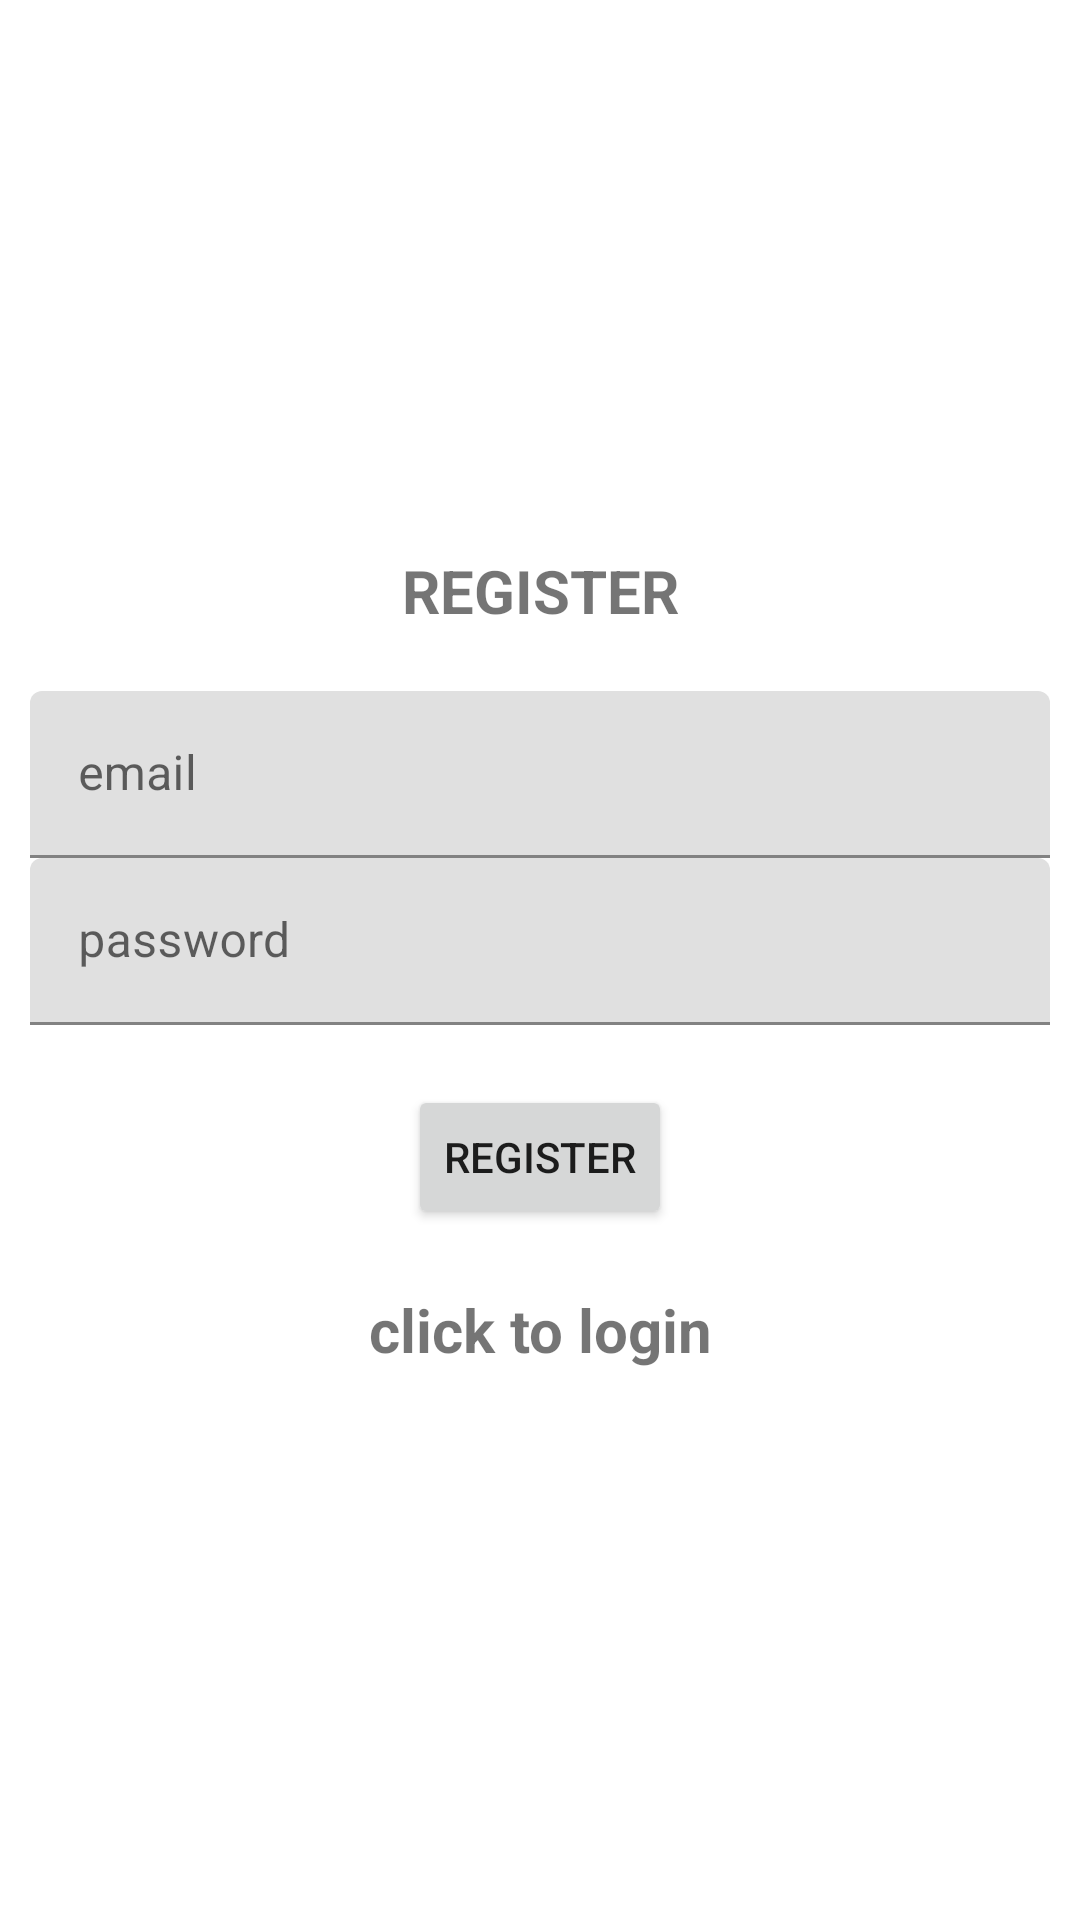

Produce the Android XML layout that renders to this screen, including the resource entries it uses.
<!-- AndroidManifest.xml: application theme Theme.FireBase_Login -->
<!-- res/layout/activity_register.xml -->
<?xml version="1.0" encoding="utf-8"?>
<LinearLayout xmlns:android="http://schemas.android.com/apk/res/android"
    xmlns:app="http://schemas.android.com/apk/res-auto"
    xmlns:tools="http://schemas.android.com/tools"
    android:layout_width="match_parent"
    android:layout_height="match_parent"
    android:orientation="vertical"
    android:gravity="center"
    android:padding="10dp"
    tools:context=".register">


    <TextView
        android:layout_width="match_parent"
        android:layout_height="wrap_content"
        android:textSize="20sp"
        android:textStyle="bold"
        android:gravity="center"
        android:text="@string/register"
        android:layout_marginBottom="20dp"
        android:id="@+id/login"/>

    <com.google.android.material.textfield.TextInputLayout
        android:layout_width="match_parent"
        android:layout_height="wrap_content">

        <com.google.android.material.textfield.TextInputEditText
            android:layout_width="match_parent"
            android:layout_height="wrap_content"
            android:id="@+id/email"
            android:hint="@string/email"/>

    </com.google.android.material.textfield.TextInputLayout>

    <com.google.android.material.textfield.TextInputLayout
        android:layout_width="match_parent"
        android:layout_height="wrap_content">

        <com.google.android.material.textfield.TextInputEditText
            android:layout_width="match_parent"
            android:layout_height="wrap_content"
            android:id="@+id/password"
            android:hint="@string/password"/>

    </com.google.android.material.textfield.TextInputLayout>

    <ProgressBar
        android:layout_width="wrap_content"
        android:layout_height="wrap_content"
        android:id="@+id/progbar"
        android:visibility="gone"/>

    <Button
        android:layout_width="wrap_content"
        android:layout_height="wrap_content"
        android:layout_marginTop="20dp"
        android:text="@string/register"
        android:id="@+id/btnregister"/>

    <TextView
        android:layout_width="match_parent"
        android:layout_height="wrap_content"
        android:id="@+id/login_now"
        android:textSize="20sp"
        android:layout_marginTop="20dp"
        android:gravity="center"
        android:textStyle="bold"
        android:text="@string/login_now"/>


</LinearLayout>
<!-- resources referenced by this layout -->
<resources>
  <string name="email">email</string>
  <string name="login_now">click to login</string>
  <string name="password">password</string>
  <string name="register">REGISTER</string>
  <style name="Theme.FireBase_Login" parent="Theme.MaterialComponents.DayNight.NoActionBar">
          
          <item name="colorPrimary">@color/purple_500</item>
          <item name="colorPrimaryVariant">@color/purple_700</item>
          <item name="colorOnPrimary">@color/white</item>
          
          <item name="colorSecondary">@color/teal_200</item>
          <item name="colorSecondaryVariant">@color/teal_700</item>
          <item name="colorOnSecondary">@color/black</item>
          
          <item name="android:statusBarColor">?attr/colorPrimaryVariant</item>
          
      </style>
  <!-- not gathered from this repository: default colours our renderer supplied (Android Studio template values) -->
  <color name="purple_500">#FF6200EE</color>
  <color name="purple_700">#FF3700B3</color>
  <color name="teal_200">#FF03DAC5</color>
  <color name="teal_700">#FF018786</color>
  <color name="black">#FF000000</color>
  <color name="white">#FFFFFFFF</color>
</resources>
